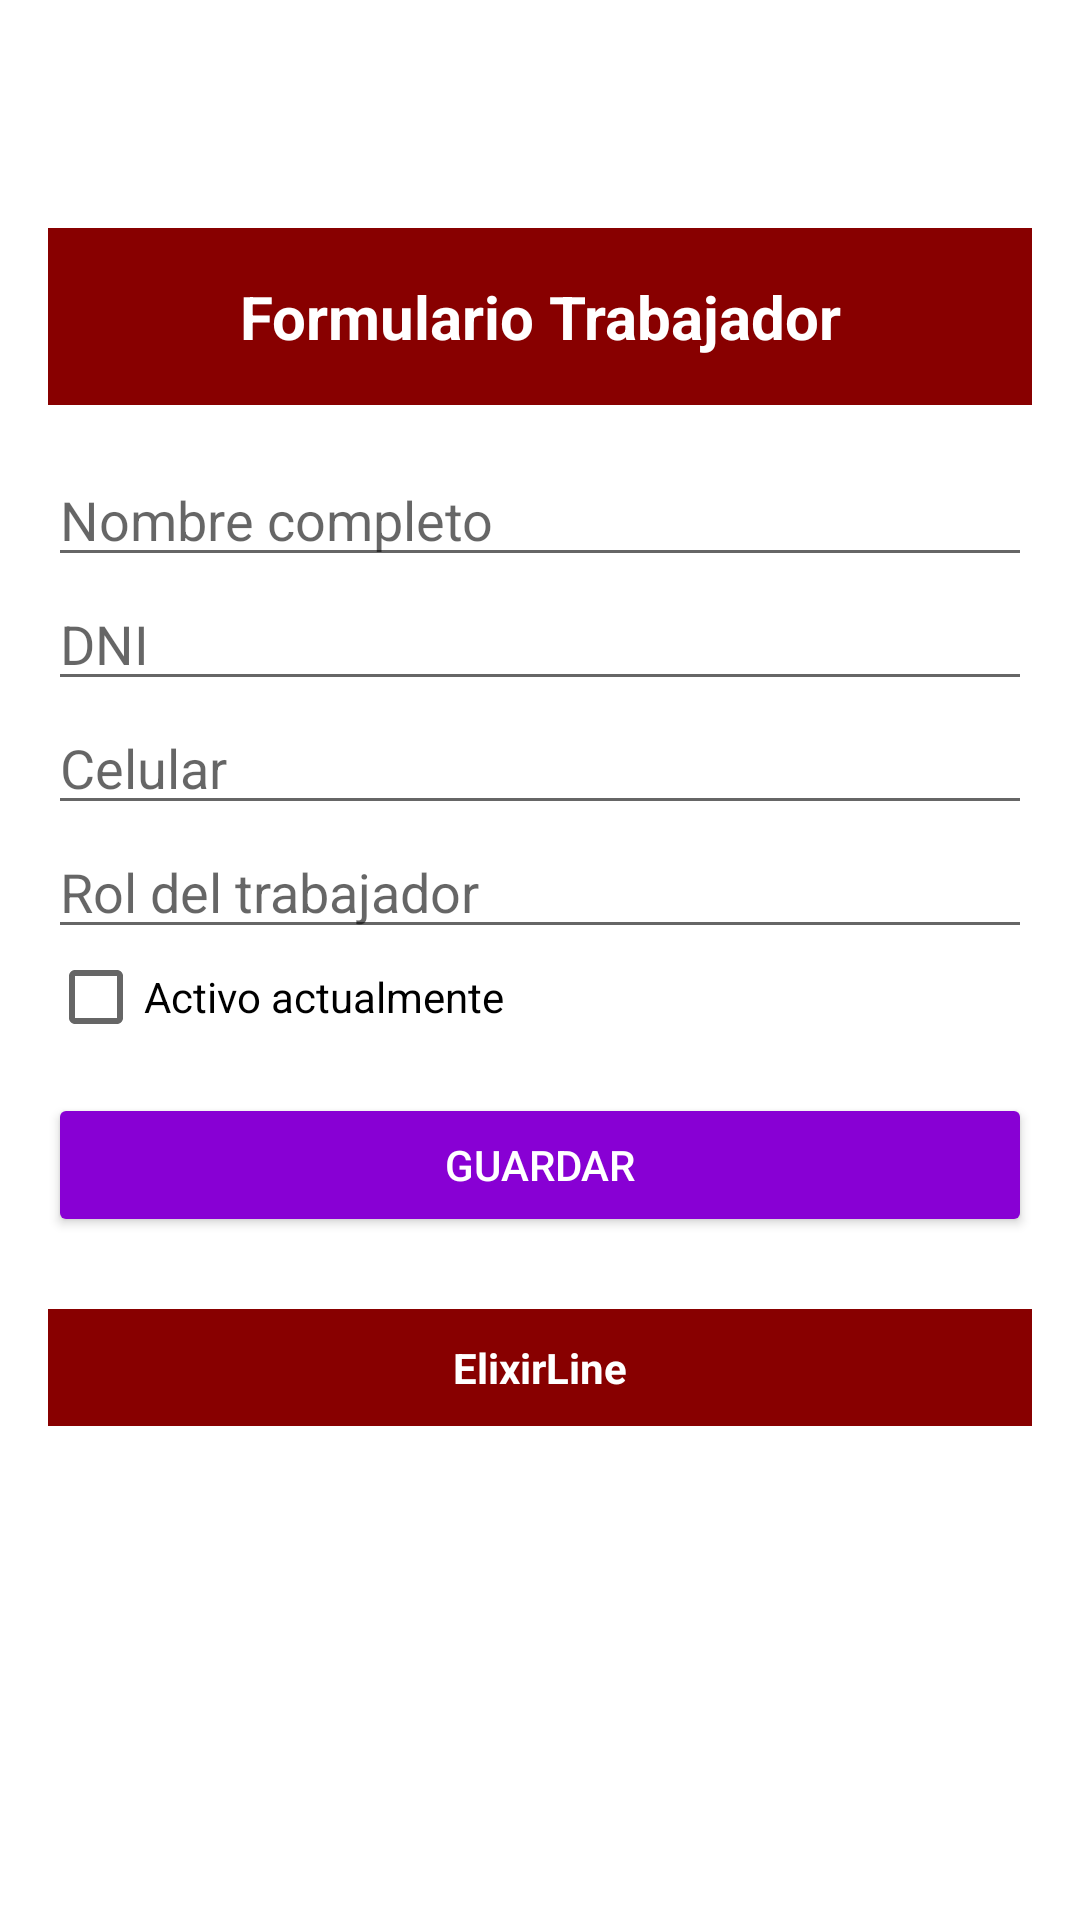

Layout XML and referenced resources for this Android screen:
<!-- AndroidManifest.xml: application theme Theme.ElixirLineAppMovil -->
<!-- res/layout/fragment_worker_form.xml -->
<?xml version="1.0" encoding="utf-8"?>
<ScrollView
    xmlns:android="http://schemas.android.com/apk/res/android"
    android:layout_width="match_parent"
    android:layout_height="match_parent"
    android:fitsSystemWindows="true"
    android:background="@android:color/white">

    <LinearLayout
        android:layout_width="match_parent"
        android:layout_height="wrap_content"
        android:orientation="vertical"
        android:padding="16dp"
        android:paddingTop="32dp">

        
        <ImageButton
            android:id="@+id/btnBack"
            android:layout_width="wrap_content"
            android:layout_height="wrap_content"
            android:src="@android:drawable/ic_menu_revert"
            android:background="?attr/selectableItemBackgroundBorderless"
            android:contentDescription="Volver"
            android:tint="@android:color/white"
            android:backgroundTint="#880000"
            android:layout_gravity="start"
            android:padding="10dp"
            android:layout_marginBottom="8dp"/>

        
        <TextView
            android:layout_width="match_parent"
            android:layout_height="wrap_content"
            android:text="Formulario Trabajador"
            android:textSize="20sp"
            android:textColor="@android:color/white"
            android:textStyle="bold"
            android:gravity="center"
            android:background="#880000"
            android:padding="16dp" />

        
        <EditText
            android:id="@+id/etNombre"
            android:layout_width="match_parent"
            android:layout_height="wrap_content"
            android:hint="Nombre completo"
            android:inputType="textPersonName"
            android:layout_marginTop="16dp"/>

        <EditText
            android:id="@+id/etDni"
            android:layout_width="match_parent"
            android:layout_height="wrap_content"
            android:hint="DNI"
            android:inputType="number"/>

        <EditText
            android:id="@+id/etCelular"
            android:layout_width="match_parent"
            android:layout_height="wrap_content"
            android:hint="Celular"
            android:inputType="phone"/>

        <EditText
            android:id="@+id/etRol"
            android:layout_width="match_parent"
            android:layout_height="wrap_content"
            android:hint="Rol del trabajador"
            android:inputType="text"/>

        <CheckBox
            android:id="@+id/cbActivo"
            android:layout_width="wrap_content"
            android:layout_height="wrap_content"
            android:text="Activo actualmente"/>

        
        <Button
            android:id="@+id/btnGuardar"
            android:layout_width="match_parent"
            android:layout_height="wrap_content"
            android:text="GUARDAR"
            android:backgroundTint="#8800d4"
            android:textColor="@android:color/white"
            android:layout_marginTop="16dp"/>

        
        <TextView
            android:layout_width="match_parent"
            android:layout_height="wrap_content"
            android:text="ElixirLine"
            android:gravity="center"
            android:background="#880000"
            android:textColor="@android:color/white"
            android:textStyle="bold"
            android:padding="10dp"
            android:layout_marginTop="24dp"/>
    </LinearLayout>
</ScrollView>
<!-- resources referenced by this layout -->
<resources>
  <style name="Theme.ElixirLineAppMovil" parent="android:Theme.Material.Light.NoActionBar" />
</resources>
